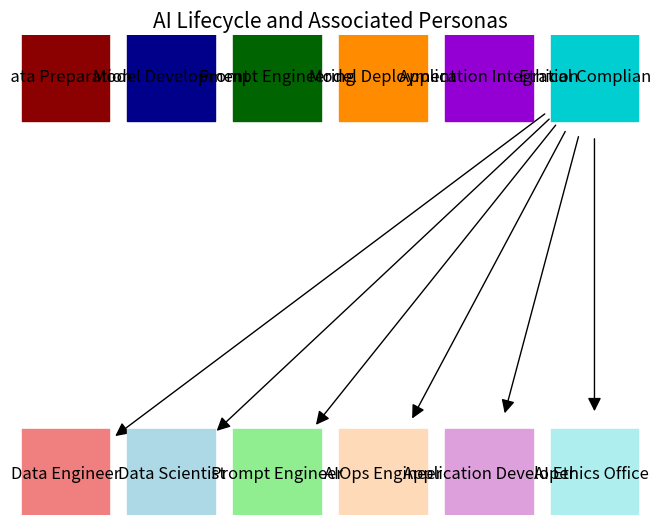

Reproduce this figure in Python.
# Source: "Think Artificial Intelligence" by Jerry Cuomo, 2024
# Purpose: Educational code examples from the book.
# Copyright © 2024 Jerry Cuomo. All rights reserved.
#
# This code was autogenerated by GPT-4, from the following prompt:
# Prompt: Regenerate the setup and definitions for AI lifecycle stages and corresponding personas.
#
# About: This script visualizes the AI lifecycle stages and their corresponding personas 
# using a directed graph. It employs Python's NetworkX and Matplotlib libraries for graph generation and visualization.
#
# Setup: Python installed with NetworkX and Matplotlib. Install using 'pip install networkx matplotlib'.

import matplotlib.pyplot as plt
import networkx as nx

# Define AI Lifecycle stages and personas
lifecycle_stages = ["Data Preparation", "Model Development", "Prompt Engineering", "Model Deployment", "Application Integration", "Ethical Compliance"]
personas = ["Data Engineer", "Data Scientist", "Prompt Engineer", "AIOps Engineer", "Application Developer", "AI Ethics Officer"]

# Mapping stages to personas
lifecycle_pos = {stage: (i, 1) for i, stage in enumerate(lifecycle_stages)}
persona_pos = {persona: (i, 0) for i, persona in enumerate(personas)}

# Define colors for each stage and persona
lifecycle_colors = ['darkred', 'darkblue', 'darkgreen', 'darkorange', 'darkviolet', 'darkturquoise']
persona_colors = ['lightcoral', 'lightblue', 'lightgreen', 'peachpuff', 'plum', 'paleturquoise']

# Prepare the graph
G_combined = nx.DiGraph()

# Add nodes for lifecycle stages and personas
for stage in lifecycle_stages:
    G_combined.add_node(stage)

for persona in personas:
    G_combined.add_node(persona)

    # Connect each stage to its corresponding persona
    G_combined.add_edge(stage, persona)

# Define the node size and font size
node_size = 4000
font_size = 12

# Define the combined positions
combined_pos = {**lifecycle_pos, **persona_pos}

# Redrawing the graph with the generated definitions
nx.draw(G_combined, combined_pos, with_labels=True, node_color=lifecycle_colors + persona_colors, 
        node_size=node_size, font_size=font_size, node_shape='s', arrowsize=20)

plt.title("AI Lifecycle and Associated Personas", fontsize=15)
plt.show()
